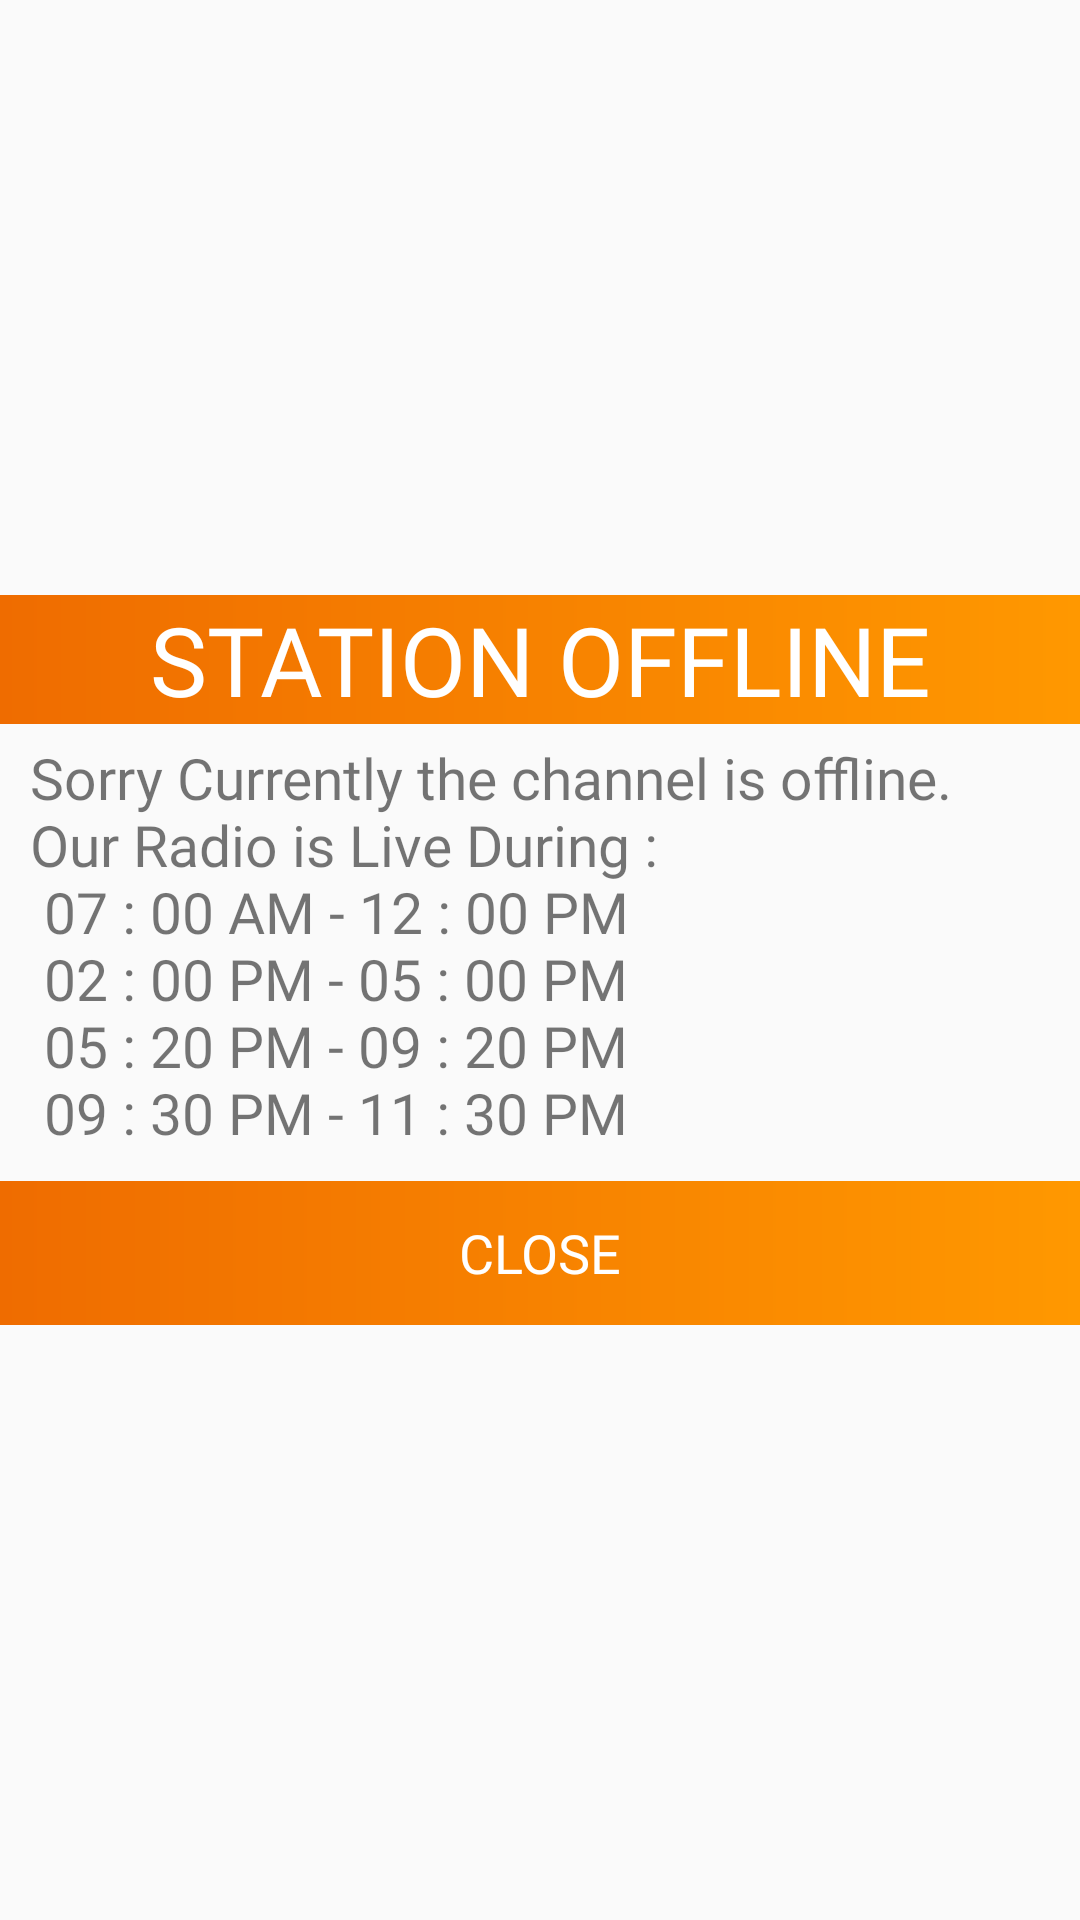

Write the Android layout XML for this screen, with the resource values it uses.
<!-- AndroidManifest.xml: application theme AppTheme -->
<!-- res/layout/radio_avail.xml -->
<?xml version="1.0" encoding="utf-8"?>
<LinearLayout android:layout_width="match_parent"
    android:orientation="vertical"
    android:gravity="center"
    android:layout_gravity="center"
    android:layout_height="wrap_content"
    xmlns:android="http://schemas.android.com/apk/res/android">





        <TextView
            android:id="@+id/title"
            android:layout_width="match_parent"
            android:layout_height="wrap_content"
            android:fontFamily="@font/cav"
            android:textSize="32sp"
            android:gravity="center"
            android:textColor="#fff"
            android:background="@drawable/gradient_1"
            android:text="STATION OFFLINE"
            />

        <TextView
            android:layout_marginTop="5dp"
            android:layout_gravity="center"
            android:paddingStart="10dp"
            android:paddingEnd="10dp"
            android:layout_width="match_parent"
            android:layout_height="wrap_content"
            android:fontFamily="@font/cav"
            android:textSize="19sp"
            android:text="@string/radio_unavail"
            />





        <LinearLayout
            android:layout_marginTop="10dp"
            android:layout_width="match_parent"
            android:gravity="center"
            android:layout_height="wrap_content">


            <Button
                android:id="@+id/ok"
                android:layout_width="match_parent"
                android:layout_gravity="center"
                android:gravity="center"
                android:clickable="true"
                android:layout_height="wrap_content"
                android:textColor="#fff"
                android:textSize="18sp"
                android:fontFamily="@font/cav"
                android:background="@drawable/gradient_1"
                android:text="CLOSE" />

        </LinearLayout>








    </LinearLayout>
<!-- resources referenced by this layout -->
<resources>
  <!-- drawable gradient_1 (drawable) -->
  <?xml version="1.0" encoding="utf-8"?>
  <shape xmlns:android="http://schemas.android.com/apk/res/android">
      <gradient
          android:startColor="#EF6C00"
          android:endColor="#FF9800"
          android:angle="0"/>
  </shape>
  <string name="radio_unavail">Sorry Currently the channel is offline. Our Radio is Live During : \n 07 : 00 AM - 12 : 00 PM \n 02 : 00 PM - 05 : 00 PM \n 05 : 20 PM - 09 : 20 PM \n 09 : 30 PM - 11 : 30 PM</string>
  <style name="AppTheme" parent="Base.Theme.AppCompat.Light.DarkActionBar">
          
          <item name="colorPrimary">@color/colorPrimary</item>
          <item name="colorPrimaryDark">@color/colorPrimaryDark</item>
          <item name="colorAccent">@color/colorAccent</item>
          <item name="actionBarStyle">@style/Widget.AppTheme.ActionBar</item>
          <item name="android:windowFullscreen">true</item>
      </style>
  <color name="colorPrimary">#FF9800</color>
  <color name="colorPrimaryDark">#F57C00</color>
  <color name="colorAccent">#D81B60</color>
  <style name="Widget.AppTheme.ActionBar" parent="Widget.AppCompat.ActionBar.Solid">
          
          <item name="background">@drawable/gradient_1</item>
          <item name="height">60dp</item>
          
          <item name="elevation">6dp</item>
      </style>
</resources>
